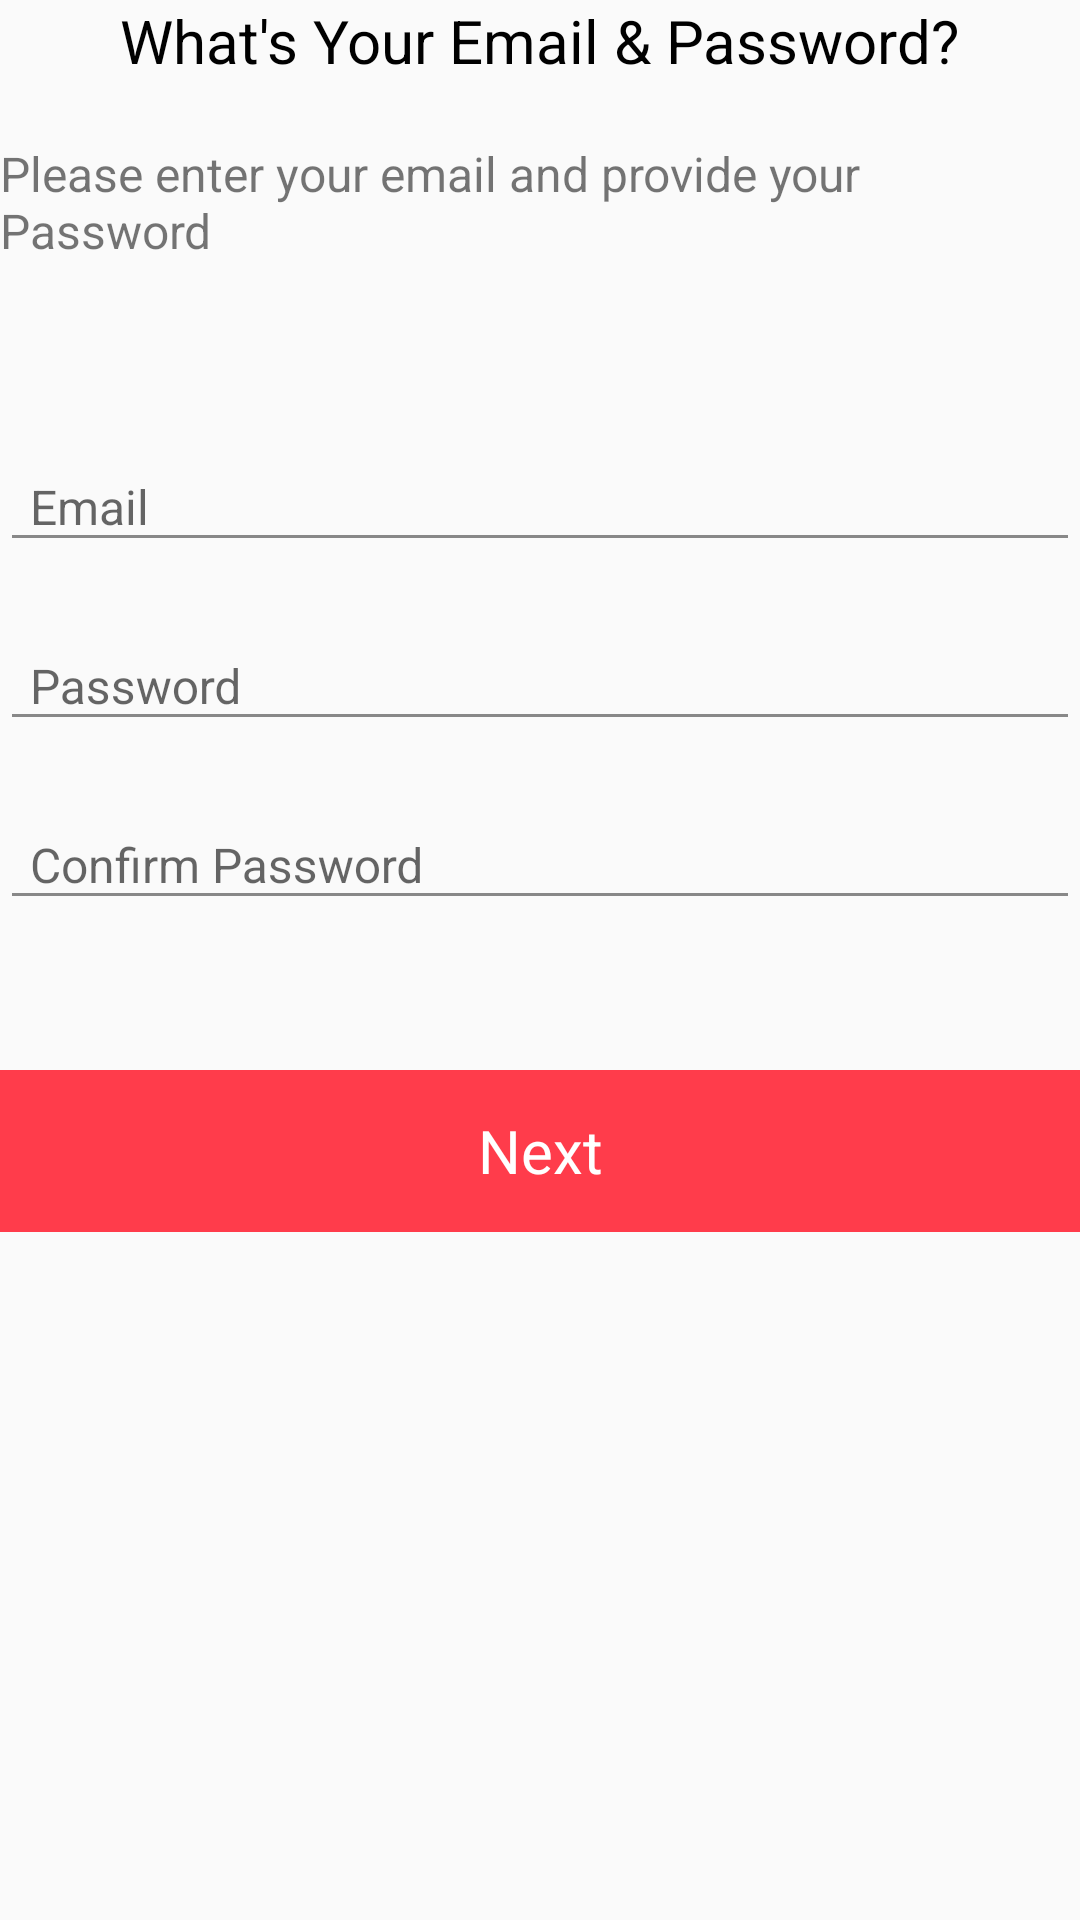

Here is an Android app screen rendered from its layout file. Give the layout XML and the strings, colors and styles it references.
<!-- AndroidManifest.xml: application theme AppTheme -->
<!-- res/layout/fragment_email_password_sign_up.xml -->
<?xml version="1.0" encoding="utf-8"?>
<ScrollView xmlns:android="http://schemas.android.com/apk/res/android"
    xmlns:app="http://schemas.android.com/apk/res-auto"
    android:orientation="vertical"
    android:layout_width="match_parent"
    android:layout_height="match_parent"
    android:fillViewport="true">
    <LinearLayout
        android:orientation="vertical"
        android:layout_width="match_parent"
        android:layout_height="wrap_content"
        android:gravity="center_horizontal">


        <TextView
            android:layout_width="wrap_content"
            android:layout_height="wrap_content"
            android:text="@string/sign_up_whats_your_email_and_password"
            android:textSize="20sp"
            android:textColor="@color/colorBlack"/>

        <TextView
            android:layout_marginTop="20dp"
            android:layout_width="wrap_content"
            android:layout_height="wrap_content"
            android:textSize="16sp"
            android:text="@string/sign_up_please_enter_your_email_and_provide_your_password"/>


        <android.support.design.widget.TextInputLayout
            android:layout_marginTop="50dp"
            android:layout_width="match_parent"
            android:layout_height="wrap_content"
            android:id="@+id/input_layout_email"
            app:hintTextAppearance="@style/GreenTextInputLayout"
            >

            <android.support.v7.widget.AppCompatEditText
                android:nextFocusDown="@+id/input_password"
                android:id="@+id/input_email"
                android:layout_width="match_parent"
                android:layout_height="wrap_content"
                android:inputType="textEmailAddress"
                android:hint="@string/sign_up_email"
                android:paddingLeft="10dp"
                android:theme="@style/MyEditText"
                />
        </android.support.design.widget.TextInputLayout>



        <android.support.design.widget.TextInputLayout
            android:layout_marginTop="10dp"
            android:layout_width="match_parent"
            android:layout_height="wrap_content"
            android:id="@+id/input_layout_password"
            app:hintTextAppearance="@style/GreenTextInputLayout"
            >

            <android.support.v7.widget.AppCompatEditText
                android:nextFocusDown="@+id/input_confirm_password"
                android:id="@+id/input_password"
                android:layout_width="match_parent"
                android:layout_height="wrap_content"
                android:inputType="textPassword"
                android:hint="@string/sign_up_password"
                android:paddingLeft="10dp"
                android:theme="@style/MyEditText"
                />
        </android.support.design.widget.TextInputLayout>


        <android.support.design.widget.TextInputLayout
            android:layout_marginTop="10dp"
            android:layout_width="match_parent"
            android:layout_height="wrap_content"
            android:id="@+id/input_layout_confirm_password"
            app:hintTextAppearance="@style/GreenTextInputLayout"
            >

            <android.support.v7.widget.AppCompatEditText
                android:id="@+id/input_confirm_password"
                android:layout_width="match_parent"
                android:layout_height="wrap_content"
                android:inputType="textPassword"
                android:hint="@string/sign_up_confirm_password"
                android:paddingLeft="10dp"
                android:theme="@style/MyEditText"
                />
        </android.support.design.widget.TextInputLayout>





        <TextView
            android:id="@+id/tv_next"
            android:layout_marginTop="50dp"
            android:layout_width="match_parent"
            android:layout_height="54dp"
            android:gravity="center"
            android:text="@string/sign_up_next"
            android:textSize="20sp"
            android:background="@color/colorRed"
            android:textColor="@color/colorWhite"/>

    </LinearLayout>
</ScrollView>
<!-- resources referenced by this layout -->
<resources>
  <color name="colorBlack">#000000</color>
  <color name="colorRed">#ffFF3C4B</color>
  <color name="colorWhite">#FFFFFF</color>
  <string name="sign_up_confirm_password">Confirm Password</string>
  <string name="sign_up_email">Email</string>
  <string name="sign_up_next">Next</string>
  <string name="sign_up_password">Password</string>
  <string name="sign_up_please_enter_your_email_and_provide_your_password">Please enter your email and provide your Password</string>
  <string name="sign_up_whats_your_email_and_password">What\'s Your Email &amp;amp; Password?</string>
  <style name="GreenTextInputLayout" parent="@android:style/TextAppearance">
          <item name="android:textColor">@color/colorGreen</item>
          <item name="android:textSize">12sp</item>
      </style>
  <style name="MyEditText" parent="Theme.AppCompat.Light">
          
          <item name="android:textColorHint">@color/colorGray</item>
  
          <item name="colorControlNormal">@color/colorGray</item>
          
          <item name="android:textSize">16sp</item>
  
          <item name="colorControlActivated">@color/colorGreen</item>
          
  
      </style>
  <style name="AppTheme" parent="Theme.AppCompat.Light.NoActionBar">
          
          <item name="colorPrimary">@color/colorPrimary</item>
          <item name="colorPrimaryDark">@color/colorPrimaryDark</item>
          <item name="colorAccent">@color/colorAccent</item>
          <item name="android:textSize">@dimen/edit_text_size</item>
          <item name="android:windowTranslucentStatus">true</item>
          
      </style>
  <color name="colorGreen">#00B384</color>
  <color name="colorGray">#ff888888</color>
  <color name="colorPrimary">#3F51B5</color>
  <color name="colorPrimaryDark">#303F9F</color>
  <color name="colorAccent">#FF4081</color>
  <dimen name="edit_text_size">16sp</dimen>
</resources>
